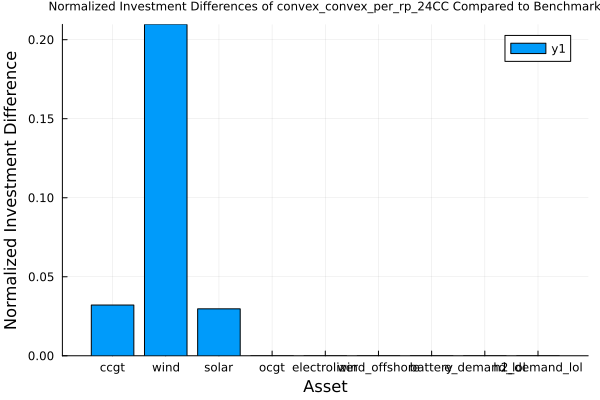

The data file committed next to this chart (first rows):
asset, benchmark_solution, approximation_solution, diff
ccgt, 1.219, 1.258, 0.0321
wind, 2.651, 3.207, 0.2097
solar, 0.8638, 0.8895, 0.0297
ocgt, 0.0, 0.0, 0.0
electrolizer, 1.0, 1.0, 0.0
wind_offshore, 0.0, 0.0, 0.0
battery, 0.0, 0.0, 0.0
e_demand_lol, 0.0, 0.0, 0.0
h2_demand_lol, 0.0, 0.0, 0.0
